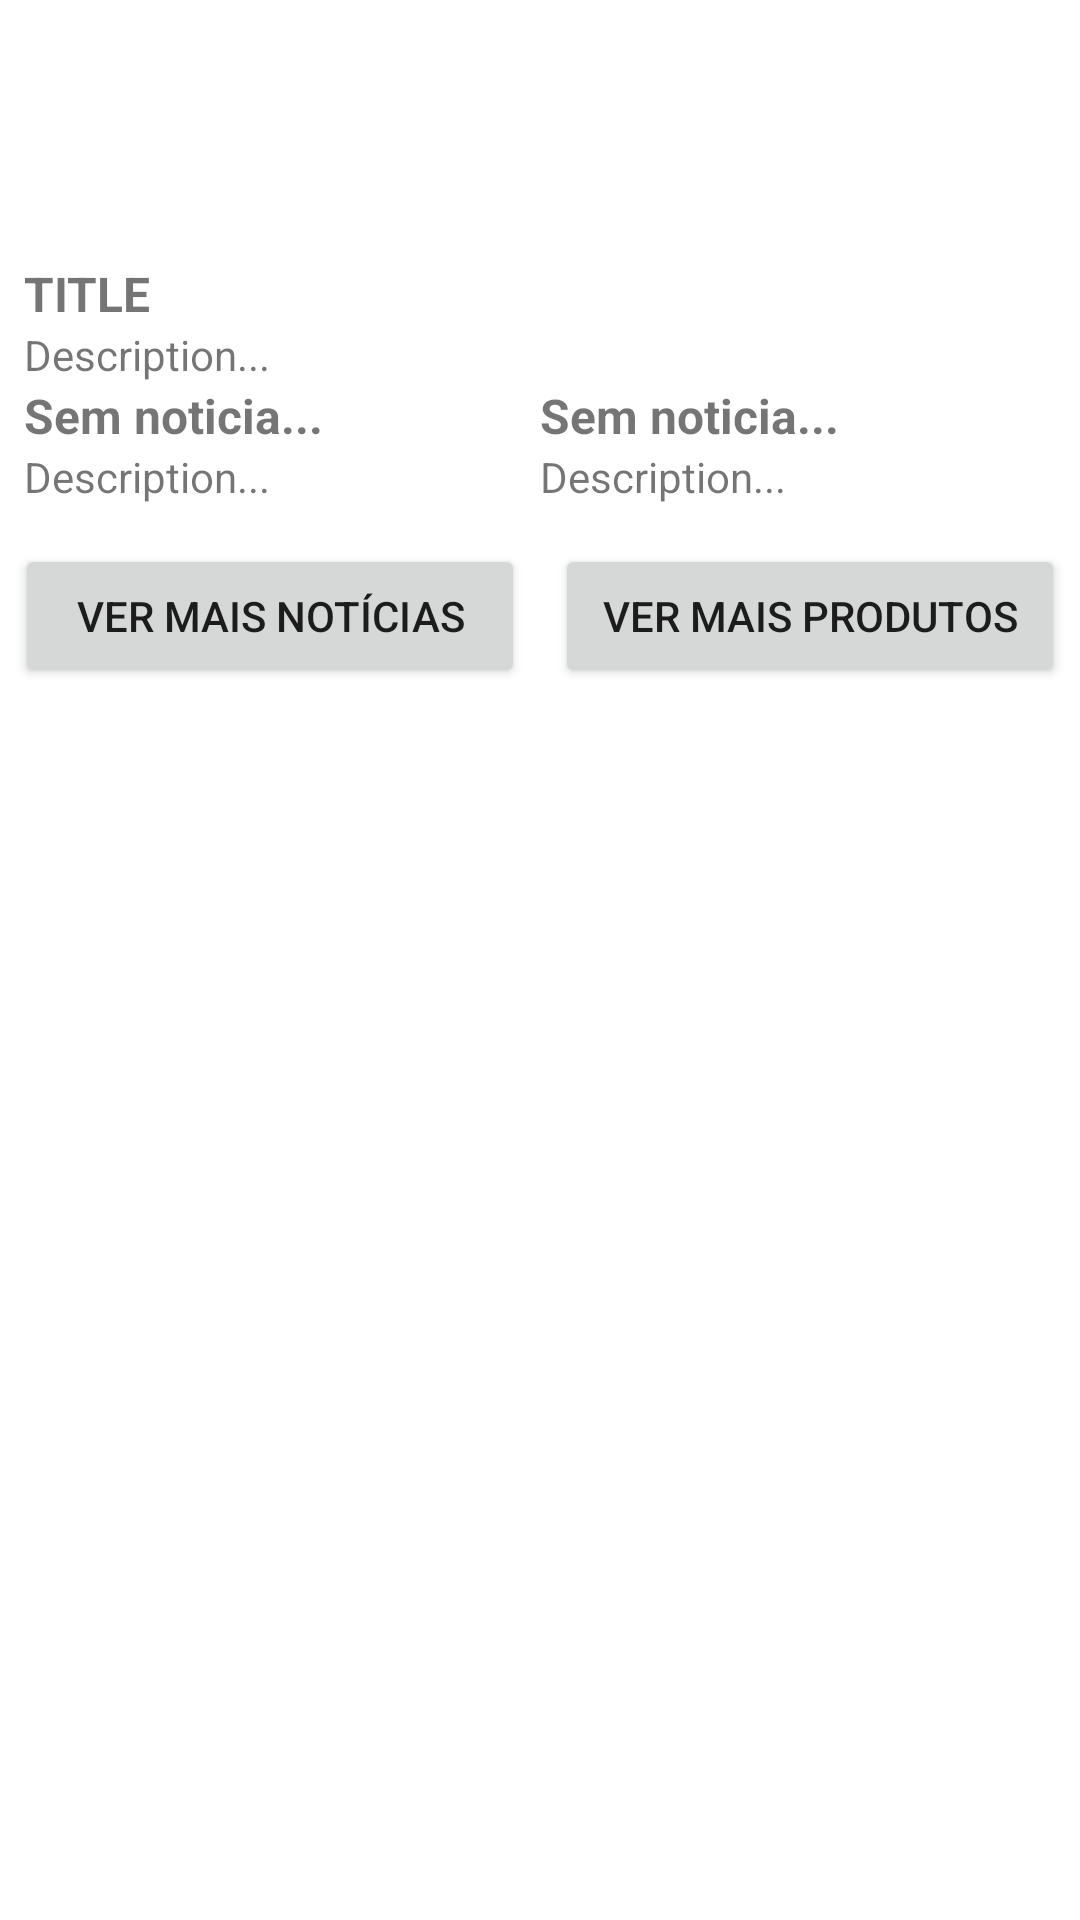

Write the Android layout XML for this screen, with the resource values it uses.
<!-- AndroidManifest.xml: application theme Theme.Dpa_android -->
<!-- res/layout/fragment_home.xml -->
<?xml version="1.0" encoding="utf-8"?>
<androidx.constraintlayout.widget.ConstraintLayout xmlns:android="http://schemas.android.com/apk/res/android"
    xmlns:app="http://schemas.android.com/apk/res-auto"
    xmlns:tools="http://schemas.android.com/tools"
    android:layout_width="match_parent"
    android:layout_height="match_parent"
    tools:context=".ui.home.HomeFragment">


    <LinearLayout
        android:layout_width="match_parent"
        android:layout_height="match_parent"
        android:orientation="vertical">

        <androidx.recyclerview.widget.RecyclerView
            android:id="@+id/RecyclerViewID"
            android:layout_width="match_parent"
            android:layout_height="wrap_content"
            android:background="@color/white"
            android:orientation="horizontal"
            app:layoutManager="androidx.recyclerview.widget.LinearLayoutManager"
            tools:ignore="MissingConstraints"
            tools:listitem="@layout/produto_item" />

        <LinearLayout
            android:layout_width="match_parent"
            android:layout_height="wrap_content"
            android:layout_margin="8dp"
            android:orientation="vertical">

            <androidx.cardview.widget.CardView
                android:id="@+id/noticia"
                android:layout_width="match_parent"
                android:layout_height="match_parent"
                app:cardElevation="0dp"
                app:cardMaxElevation="0dp">

                <LinearLayout
                    android:layout_width="match_parent"
                    android:layout_height="match_parent"
                    android:orientation="vertical">

                    <ImageView
                        android:id="@+id/imageNews1"
                        android:layout_width="match_parent"
                        android:layout_height="79dp"
                        tools:src="@tools:sample/avatars" />

                    <LinearLayout
                        android:layout_width="match_parent"
                        android:layout_height="match_parent"
                        android:orientation="vertical">

                        <TextView
                            android:id="@+id/nTitle"
                            android:layout_width="wrap_content"
                            android:layout_height="wrap_content"
                            android:text="TITLE"
                            android:textSize="16sp"
                            android:textStyle="bold" />

                        <TextView
                            android:id="@+id/nDesc"
                            android:layout_width="match_parent"
                            android:layout_height="wrap_content"
                            android:text="Description..." />
                    </LinearLayout>

                </LinearLayout>

            </androidx.cardview.widget.CardView>

            <LinearLayout
                android:layout_width="match_parent"
                android:layout_height="wrap_content"
                android:orientation="horizontal">

                <androidx.cardview.widget.CardView
                    android:id="@+id/noticia2"
                    android:layout_width="match_parent"
                    android:layout_height="match_parent"
                    android:layout_weight="1"
                    android:padding="5dp"
                    app:cardElevation="0dp">

                    <LinearLayout
                        android:layout_width="match_parent"
                        android:layout_height="match_parent"
                        android:orientation="vertical">

                        <TextView
                            android:id="@+id/nTitle2"
                            android:layout_width="wrap_content"
                            android:layout_height="wrap_content"
                            android:text="Sem noticia..."
                            android:textSize="16sp"
                            android:textStyle="bold" />

                        <TextView
                            android:id="@+id/nDesc2"
                            android:layout_width="match_parent"
                            android:layout_height="wrap_content"
                            android:text="Description..." />
                    </LinearLayout>

                </androidx.cardview.widget.CardView>

                <androidx.cardview.widget.CardView
                    android:id="@+id/noticia3"
                    android:layout_width="match_parent"
                    android:layout_height="match_parent"
                    android:layout_weight="1"
                    android:padding="5dp"
                    app:cardElevation="0dp">

                    <LinearLayout
                        android:layout_width="match_parent"
                        android:layout_height="match_parent"
                        android:orientation="vertical">

                        <TextView
                            android:id="@+id/nTitle3"
                            android:layout_width="wrap_content"
                            android:layout_height="wrap_content"
                            android:text="Sem noticia..."
                            android:textSize="16sp"
                            android:textStyle="bold" />

                        <TextView
                            android:id="@+id/nDesc3"
                            android:layout_width="match_parent"
                            android:layout_height="wrap_content"
                            android:text="Description..." />
                    </LinearLayout>

                </androidx.cardview.widget.CardView>
            </LinearLayout>
        </LinearLayout>

        <LinearLayout
            android:layout_width="match_parent"
            android:layout_height="match_parent"
            android:orientation="horizontal">

            <Button
                android:id="@+id/buttonViewNews"
                android:layout_width="match_parent"
                android:layout_height="wrap_content"

                android:layout_margin="5dp"
                android:layout_weight="1"
                android:text="Ver mais Notícias" />

            <Button
                android:id="@+id/buttonViewProduct"
                android:layout_width="match_parent"
                android:layout_height="wrap_content"
                android:layout_margin="5dp"
                android:layout_weight="1"
                android:onClick="requisitar"
                android:text="Ver mais produtos"
                tools:ignore="TouchTargetSizeCheck" />
        </LinearLayout>

    </LinearLayout>

</androidx.constraintlayout.widget.ConstraintLayout>
<!-- res/layout/produto_item.xml (included above) -->
<?xml version="1.0" encoding="utf-8"?>
<LinearLayout xmlns:android="http://schemas.android.com/apk/res/android"
    xmlns:app="http://schemas.android.com/apk/res-auto"
    xmlns:tools="http://schemas.android.com/tools"
    android:layout_width="200dp"
    android:layout_height="match_parent"
    android:layout_marginBottom="15dp"
    android:orientation="vertical"
    tools:showIn="@layout/fragment_home">

    

    <ImageView
        android:id="@+id/imageView"
        android:layout_width="match_parent"
        android:layout_height="120dp"
        android:layout_gravity="center"
        android:layout_marginTop="15dp"
        android:layout_marginBottom="15dp"

        tools:srcCompat="@tools:sample/avatars" />

    <TextView
        android:id="@+id/title"
        android:layout_width="wrap_content"
        android:layout_height="wrap_content"
        android:layout_gravity="center"
        android:layout_weight="1"
        android:text="TextView" />

    <TextView
        android:id="@+id/preco"
        android:layout_width="wrap_content"
        android:layout_height="wrap_content"
        android:layout_gravity="center"
        android:layout_weight="1"
        android:text="TextView" />
</LinearLayout>
<!-- resources referenced by this layout -->
<resources>
  <style name="Theme.Dpa_android" parent="Theme.MaterialComponents.DayNight.DarkActionBar">
          
          <item name="colorPrimary">@color/purple_500</item>
          <item name="colorPrimaryVariant">@color/purple_700</item>
          <item name="colorOnPrimary">@color/white</item>
          
          <item name="colorSecondary">@color/teal_200</item>
          <item name="colorSecondaryVariant">@color/teal_700</item>
          <item name="colorOnSecondary">@color/black</item>
          
          <item name="android:statusBarColor" tools:targetApi="l">?attr/colorPrimaryVariant</item>
          
      </style>
  <!-- not gathered from this repository: default colours our renderer supplied (Android Studio template values) -->
  <color name="purple_500">#FF6200EE</color>
  <color name="purple_700">#FF3700B3</color>
  <color name="teal_200">#FF03DAC5</color>
  <color name="teal_700">#FF018786</color>
  <color name="black">#FF000000</color>
  <color name="white">#FFFFFFFF</color>
</resources>
